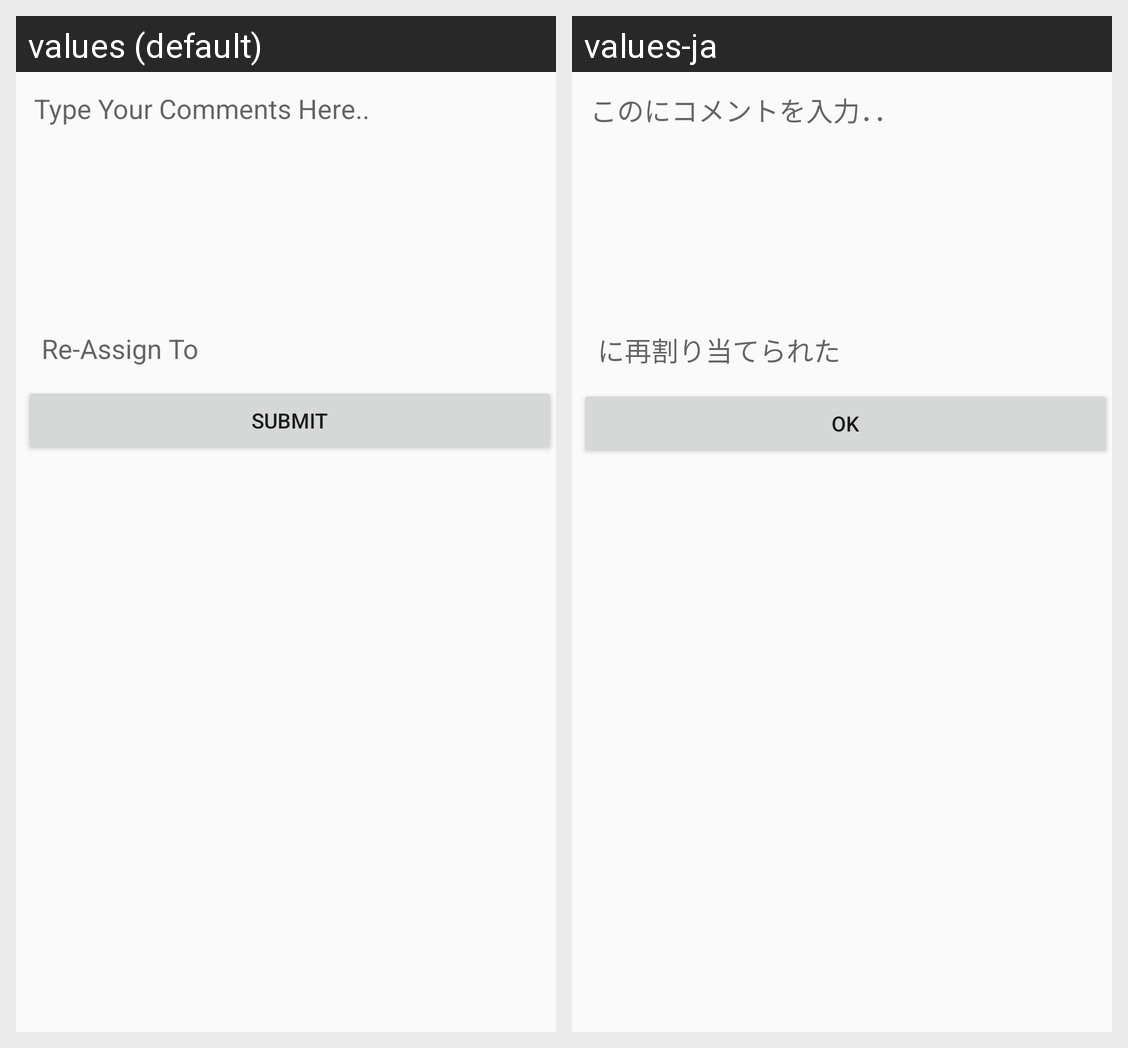

The Android screen above is rendered under two locales of the same app. Produce the string resources it draws, with the default and per-locale values.
Android screen res/layout/submit_dialog_reject.xml rendered under 2 locales, left to right: values (default), values-ja. Device: Nexus 5 (rendered at 1080×1920; each locale shown at half size, 540×960, under a caption strip naming it); theme AppTheme.
Strings drawn on this screen, with the default value and each locale's value (text and hints the layout hard-codes, and strings that could not be matched under every locale, appear in the picture but are not listed):

TypeComments
  values: Type Your Comments Here..
  values-ja: このにコメントを入力．．

Submit
  values: Submit
  values-ja: OK

ReAssign
  values: Re-Assign To
  values-ja: に再割り当てられた
